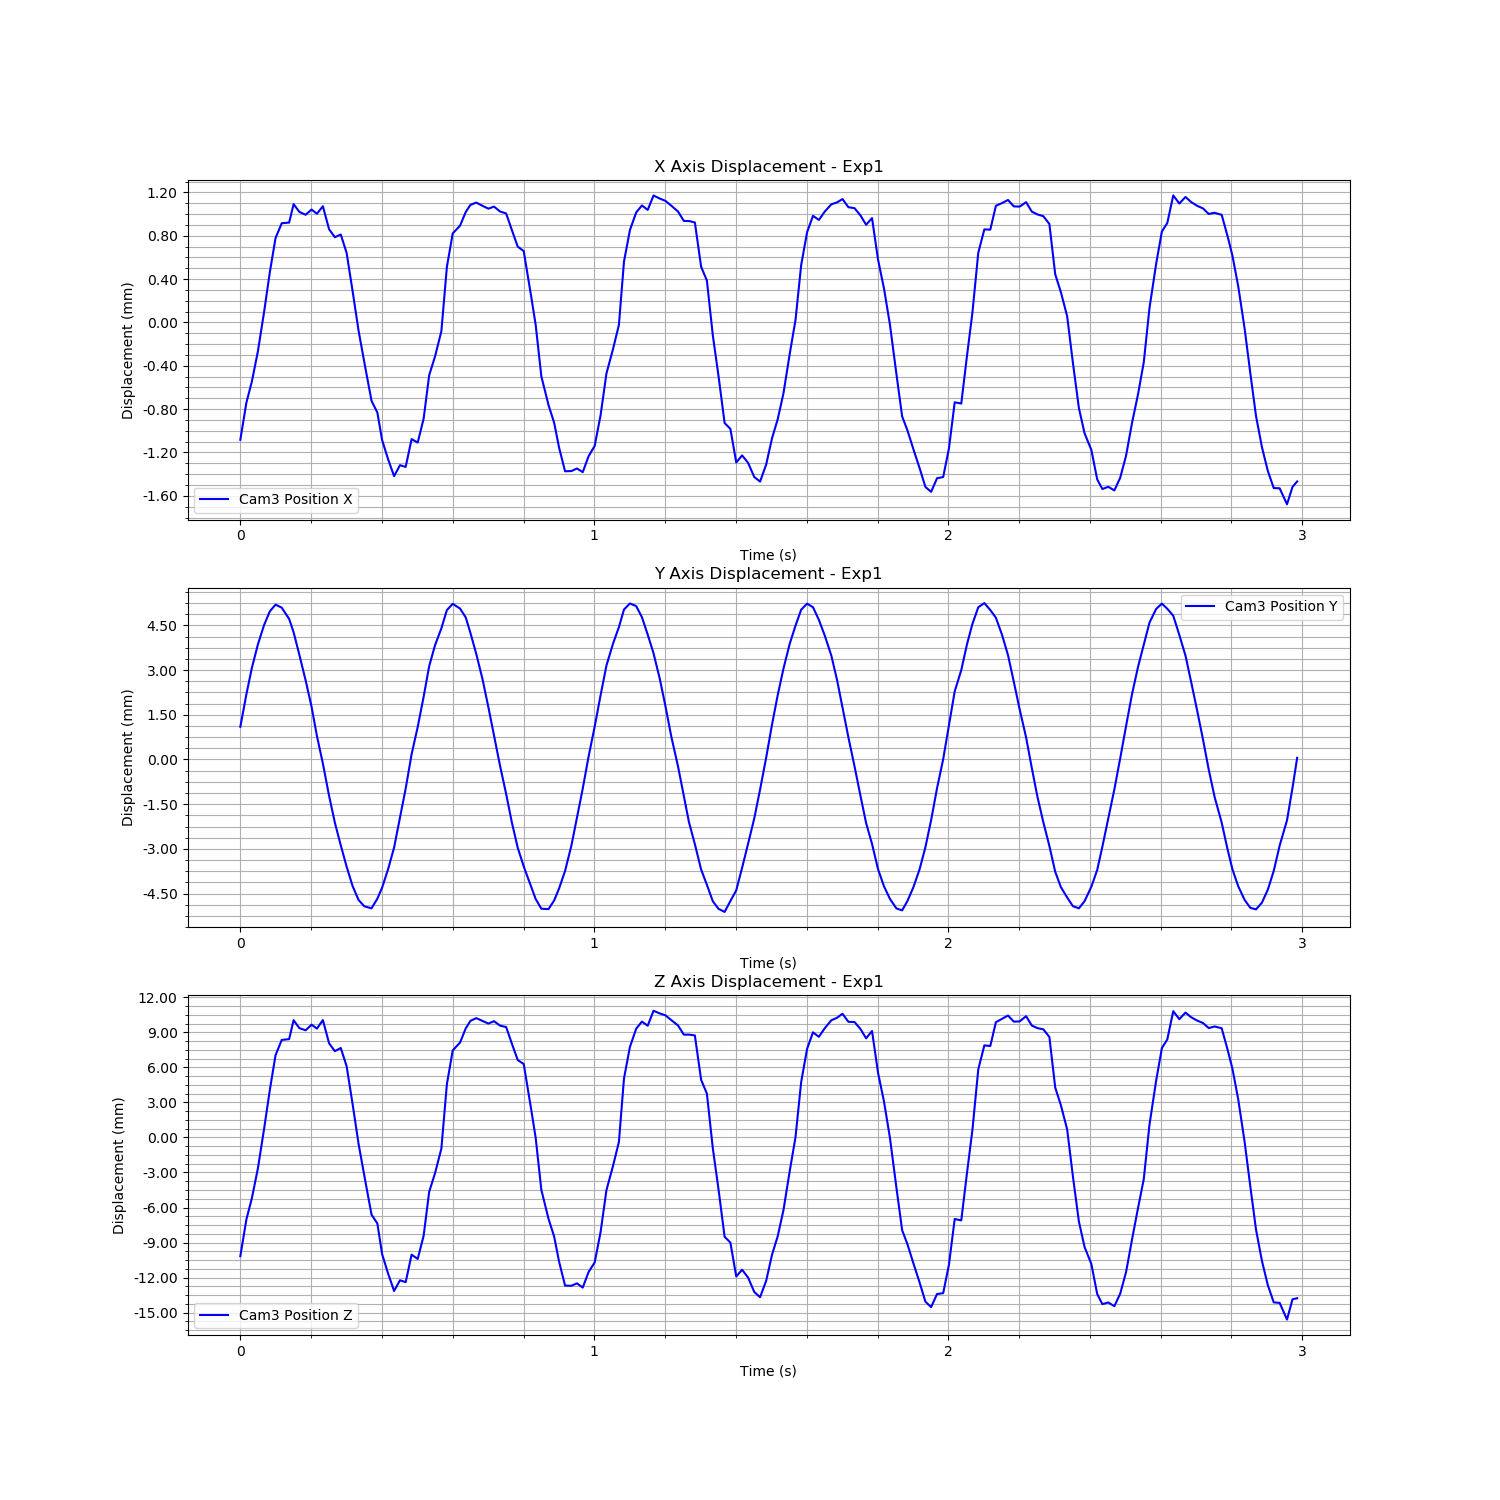

Source data for this figure (header and first rows):
Time (s), Cam3 Fiducial ID, Cam3 Position X, Cam3 Position Y, Cam3 Position Z, Cam3 Rotation X, Cam3 Rotation Y, Cam3 Rotation Z, Cam3 Rotation W
1726274427, 0, -0.001237, -0.0009495, -0.01153, -0.02613, -0.03701, 0.003045, 0.999
1726274427, 0, -0.0008944, 0.0001404, -0.008383, -0.01836, -0.03032, 0.00179, 0.9994
1726274427, 0, -0.0007007, 0.00102, -0.00658, -0.02347, -0.02747, 0.002429, 0.9993
1726274427, 0, -0.0004225, 0.001809, -0.00403, -0.02028, -0.02048, 0.001985, 0.9996
1726274427, 0, -6.139005458571799e-05, 0.00246, -0.0006642, -0.01947, -0.01164, 0.001629, 0.9997
1726274427, 0, 0.0003074, 0.002921, 0.002686, -0.01021, 0.00333, 0.0006715, 0.9999
1726274427, 0, 0.0006244, 0.00315, 0.005677, -0.006512, 0.01482, -5.796813027231974e-05, 0.9999
1726274427, 0, 0.0007614, 0.003045, 0.006982, -0.00271, 0.02173, -0.0002808, 0.9998
1726274427, 0, 0.0007673, 0.002668, 0.007053, 0.01728, 0.02205, -0.001954, 0.9996
1726274427, 0, 0.0009373, 0.002221, 0.008671, 0.01755, 0.03513, -0.002009, 0.9992
1726274427, 0, 0.0008651, 0.001456, 0.007987, 0.02612, 0.03113, -0.002543, 0.9992
1726274427, 0, 0.0008394, 0.000607, 0.007809, 0.02904, 0.02827, -0.002693, 0.9992
1726274427, 0, 0.0008876, -0.0002799, 0.008288, 0.0315, 0.03666, -0.002821, 0.9988
1726274427, 0, 0.0008485, -0.001258, 0.007952, 0.03218, 0.03414, -0.003038, 0.9989
1726274427, 0, 0.0009179, -0.002184, 0.008681, 0.02564, 0.03808, -0.00248, 0.9989
1726274427, 0, 0.0007055, -0.003268, 0.006693, 0.02079, 0.0276, -0.002052, 0.9994
1726274427, 0, 0.000632, -0.004171, 0.006019, 0.01074, 0.02157, -0.001125, 0.9997
1726274427, 0, 0.000657, -0.004929, 0.006294, 0.008173, 0.02365, -0.001245, 0.9997
1726274427, 0, 0.0004873, -0.005642, 0.004732, -0.007746, 0.01635, 0.0001197, 0.9998
1726274427, 0, 0.0001325, -0.006298, 0.001476, -0.01664, 0.0003322, 0.001032, 0.9999
1726274427, 0, -0.0002326, -0.006763, -0.001938, -0.021, -0.01079, 0.001669, 0.9997
1726274427, 0, -0.000524, -0.006974, -0.004654, -0.02451, -0.01889, 0.002246, 0.9995
1726274428, 0, -0.0008776, -0.007041, -0.007975, -0.01827, -0.02622, 0.001664, 0.9995
1726274428, 0, -0.0009859, -0.006716, -0.008731, -0.04015, 0.1356, -0.002198, 0.9899
1726274428, 0, -0.001239, -0.00635, -0.01134, -0.02406, -0.03519, 0.002529, 0.9991
1726274428, 0, -0.001413, -0.00574, -0.01299, -0.02256, -0.03908, 0.002451, 0.999
1726274428, 0, -0.001573, -0.005001, -0.01451, -0.02391, -0.04275, 0.002798, 0.9988
1726274428, 0, -0.001471, -0.003995, -0.01359, -0.02523, -0.041, 0.002912, 0.9988
1726274428, 0, -0.001487, -0.003022, -0.01376, -0.02078, -0.04221, 0.00222, 0.9989
1726274428, 0, -0.001231, -0.001872, -0.0114, -0.02521, -0.03777, 0.002696, 0.999
1726274428, 0, -0.001263, -0.0009566, -0.01177, -0.02535, -0.038, 0.003111, 0.999
1726274428, 0, -0.001041, 6.016704941442583e-05, -0.009774, -0.02095, -0.03334, 0.002463, 0.9992
1726274428, 0, -0.0006411, 0.001083, -0.006019, -0.02153, -0.02567, 0.002206, 0.9994
1726274428, 0, -0.0004684, 0.001786, -0.004432, -0.01781, -0.02259, 0.001562, 0.9996
1726274428, 0, -0.0002359, 0.002351, -0.002325, -0.01202, -0.01438, 0.001019, 0.9998
1726274428, 0, 0.0003579, 0.002965, 0.003193, -0.008896, 0.004013, 0.0004851, 1
1726274428, 0, 0.0006673, 0.003175, 0.006082, -0.006847, 0.01612, 6.927481532717771e-05, 0.9998
1726274428, 0, 0.0007386, 0.003016, 0.006761, 0.003834, 0.01794, -0.0008265, 0.9998
1726274428, 0, 0.0008652, 0.002717, 0.007974, 0.01254, 0.02645, -0.001479, 0.9996
1726274428, 0, 0.0009308, 0.002197, 0.008618, 0.01321, 0.03562, -0.001651, 0.9993
1726274428, 0, 0.0009517, 0.001493, 0.008849, 0.02627, 0.03426, -0.002605, 0.9991
1726274428, 0, 0.0009219, 0.0006497, 0.008608, 0.02802, 0.03278, -0.00285, 0.9991
1726274428, 0, 0.0008955, -0.0002907, 0.008383, 0.03368, 0.03491, -0.003078, 0.9988
1726274428, 0, 0.0009146, -0.001249, 0.008587, 0.02838, 0.03864, -0.002684, 0.9988
1726274428, 0, 0.0008696, -0.002248, 0.008208, 0.03138, 0.03391, -0.003023, 0.9989
1726274428, 0, 0.0008514, -0.003202, 0.008088, 0.01964, 0.03245, -0.002018, 0.9993
1726274428, 0, 0.0006963, -0.004173, 0.00665, 0.01054, 0.02428, -0.001421, 0.9996
1726274428, 0, 0.0005451, -0.00501, 0.005259, 0.007479, 0.01613, -0.001011, 0.9998
1726274428, 0, 0.0005044, -0.005636, 0.004921, -0.007259, 0.015, 0.0002048, 0.9999
1726274428, 0, 7.137278158471824e-05, -0.006339, 0.0009035, -0.01032, -0.001322, 0.0007587, 0.9999
1726274428, 0, -0.0001777, -0.00673, -0.001405, -0.02061, -0.009024, 0.002015, 0.9997
1726274428, 0, -0.0006518, -0.007055, -0.005856, -0.01944, -0.02122, 0.001874, 0.9996
1726274428, 0, -0.0009164, -0.007067, -0.008332, -0.02424, -0.02725, 0.002681, 0.9993
1726274428, 0, -0.00108, -0.006778, -0.009849, -0.01932, -0.03171, 0.002043, 0.9993
1726274428, 0, -0.001307, -0.00638, -0.01198, -0.02282, -0.03681, 0.00258, 0.9991
1726274428, 0, -0.001528, -0.005788, -0.01405, -0.0265, -0.04138, 0.003125, 0.9988
1726274428, 0, -0.001525, -0.004938, -0.01406, -0.02181, -0.04161, 0.00244, 0.9989
1726274428, 0, -0.001502, -0.003994, -0.01386, -0.02313, -0.04201, 0.00269, 0.9988
1726274428, 0, -0.001536, -0.003026, -0.01422, -0.02446, -0.04285, 0.002804, 0.9988
1726274428, 0, -0.001389, -0.001948, -0.01289, -0.02285, -0.04057, 0.002512, 0.9989
... 120 more rows
